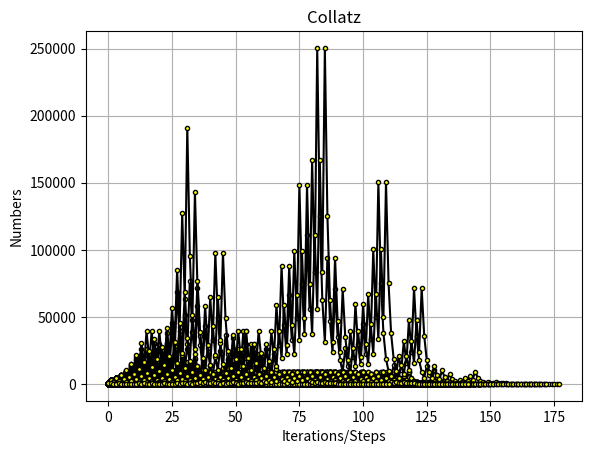

Python code for this plot:
import numpy as np
import matplotlib.pyplot as plt

# main function, just applying 3n+1 to odd numbers and dividing the even numbers by 2. 
def collatz(n):
    global yvalues, xvalues
    yvalues = []
    xvalues = []
    count = 0
    while n > 1:
        xvalues.append(count)
        count += 1
        yvalues.append(n)
        if n % 2:
            n = 3 * n + 1
        else:
            n = n // 2
    print(yvalues, '\n', "Iterations = ", count, '\n')
    
# running the test for the first thousand numbers and plotting each sequence.
def result():
    for i in range(1, 1001):
        print("Sequence= ", end="")
        collatz(i)
        x = np.array(xvalues)
        y = np.array(yvalues)
        plt.plot(x, y, color='black', marker='.', markerfacecolor='yellow')

# plotting
plt.title("Collatz")
plt.xlabel("Iterations/Steps")
plt.ylabel("Numbers")
result()
plt.grid()
plt.show()
